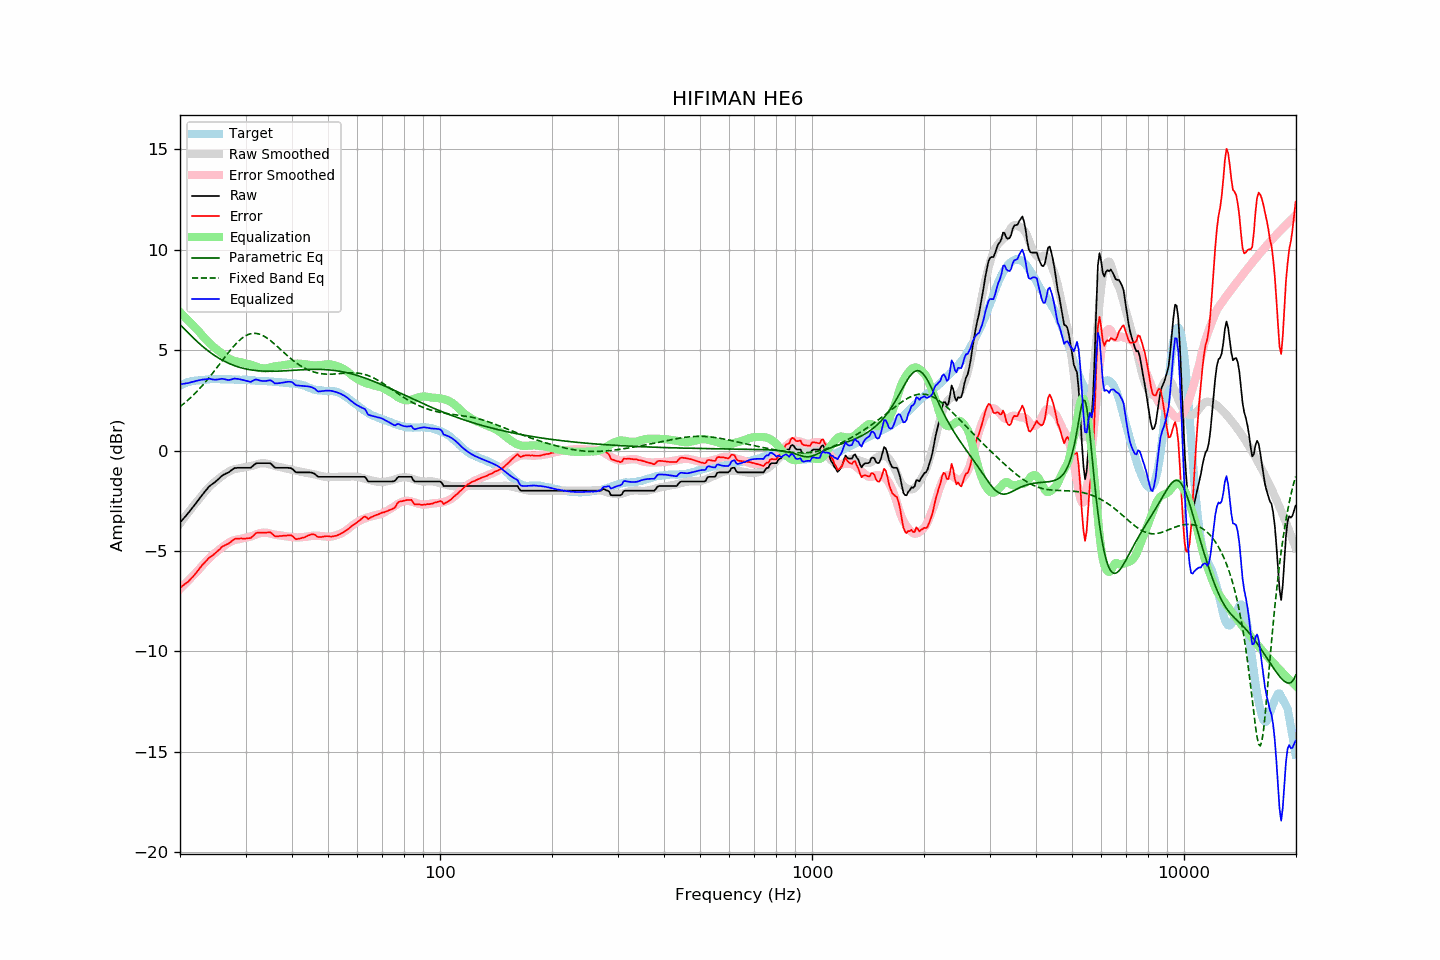

The data file committed next to this chart (first rows):
frequency, raw, error, smoothed, error_smoothed, equalization, parametric_eq, fixed_band_eq, equalized_raw, equalized_smoothed, target
20.00, -3.59, -6.82, -3.63, -6.89, 6.89, 6.27, 2.18, 3.30, 3.26, 3.23
20.20, -3.50, -6.77, -3.52, -6.81, 6.81, 6.19, 2.24, 3.31, 3.28, 3.27
20.40, -3.41, -6.71, -3.42, -6.73, 6.73, 6.11, 2.31, 3.32, 3.31, 3.30
20.61, -3.31, -6.64, -3.31, -6.65, 6.65, 6.03, 2.37, 3.34, 3.34, 3.33
20.81, -3.22, -6.59, -3.20, -6.57, 6.57, 5.94, 2.44, 3.35, 3.36, 3.37
21.02, -3.13, -6.54, -3.10, -6.48, 6.48, 5.86, 2.51, 3.36, 3.39, 3.41
21.23, -3.03, -6.45, -3.00, -6.40, 6.40, 5.78, 2.59, 3.37, 3.41, 3.42
21.44, -2.92, -6.36, -2.89, -6.32, 6.32, 5.70, 2.66, 3.40, 3.43, 3.44
21.66, -2.82, -6.28, -2.79, -6.24, 6.24, 5.63, 2.74, 3.42, 3.45, 3.46
21.87, -2.72, -6.19, -2.69, -6.16, 6.16, 5.55, 2.81, 3.44, 3.46, 3.47
22.09, -2.61, -6.09, -2.59, -6.07, 6.07, 5.47, 2.90, 3.46, 3.48, 3.48
22.31, -2.51, -5.99, -2.50, -5.99, 5.99, 5.40, 2.98, 3.48, 3.49, 3.48
22.54, -2.40, -5.89, -2.39, -5.89, 5.89, 5.33, 3.06, 3.49, 3.50, 3.49
22.76, -2.29, -5.79, -2.29, -5.80, 5.80, 5.26, 3.15, 3.51, 3.51, 3.50
22.99, -2.18, -5.68, -2.19, -5.71, 5.71, 5.19, 3.24, 3.53, 3.52, 3.50
23.22, -2.09, -5.60, -2.10, -5.62, 5.62, 5.12, 3.33, 3.53, 3.52, 3.51
23.45, -1.99, -5.51, -2.01, -5.54, 5.54, 5.05, 3.43, 3.55, 3.53, 3.52
23.69, -1.90, -5.43, -1.92, -5.45, 5.45, 4.99, 3.52, 3.55, 3.54, 3.53
23.92, -1.80, -5.34, -1.83, -5.37, 5.37, 4.93, 3.62, 3.57, 3.54, 3.54
24.16, -1.73, -5.28, -1.75, -5.29, 5.29, 4.87, 3.72, 3.56, 3.54, 3.55
24.40, -1.68, -5.24, -1.67, -5.22, 5.22, 4.81, 3.82, 3.54, 3.55, 3.56
24.65, -1.62, -5.17, -1.60, -5.15, 5.15, 4.76, 3.92, 3.53, 3.55, 3.55
24.89, -1.56, -5.11, -1.53, -5.08, 5.08, 4.70, 4.02, 3.53, 3.55, 3.55
25.14, -1.49, -5.04, -1.47, -5.02, 5.02, 4.65, 4.13, 3.53, 3.55, 3.55
25.39, -1.42, -4.97, -1.40, -4.96, 4.96, 4.60, 4.23, 3.54, 3.55, 3.55
25.65, -1.34, -4.89, -1.34, -4.90, 4.90, 4.56, 4.34, 3.56, 3.55, 3.55
25.91, -1.26, -4.80, -1.28, -4.83, 4.83, 4.51, 4.44, 3.57, 3.55, 3.53
26.16, -1.21, -4.75, -1.22, -4.77, 4.77, 4.47, 4.55, 3.56, 3.55, 3.54
26.43, -1.17, -4.71, -1.17, -4.71, 4.71, 4.43, 4.65, 3.54, 3.55, 3.54
26.69, -1.13, -4.67, -1.11, -4.66, 4.66, 4.39, 4.76, 3.53, 3.54, 3.54
26.96, -1.10, -4.64, -1.07, -4.60, 4.60, 4.35, 4.86, 3.50, 3.54, 3.54
27.23, -1.04, -4.58, -1.02, -4.56, 4.56, 4.31, 4.96, 3.52, 3.54, 3.54
27.50, -0.98, -4.52, -0.98, -4.52, 4.52, 4.28, 5.06, 3.54, 3.54, 3.54
27.77, -0.92, -4.45, -0.95, -4.48, 4.48, 4.25, 5.15, 3.56, 3.53, 3.53
28.05, -0.87, -4.40, -0.92, -4.46, 4.46, 4.22, 5.24, 3.59, 3.53, 3.53
28.33, -0.87, -4.38, -0.91, -4.44, 4.44, 4.19, 5.33, 3.57, 3.53, 3.51
28.62, -0.86, -4.38, -0.89, -4.42, 4.42, 4.17, 5.41, 3.56, 3.53, 3.52
28.90, -0.86, -4.38, -0.88, -4.41, 4.41, 4.14, 5.48, 3.55, 3.53, 3.52
29.19, -0.86, -4.37, -0.87, -4.39, 4.39, 4.12, 5.55, 3.53, 3.52, 3.51
29.48, -0.86, -4.38, -0.85, -4.37, 4.37, 4.10, 5.62, 3.51, 3.52, 3.52
29.78, -0.86, -4.38, -0.84, -4.35, 4.35, 4.08, 5.67, 3.49, 3.51, 3.52
30.08, -0.86, -4.38, -0.82, -4.33, 4.33, 4.06, 5.72, 3.47, 3.51, 3.52
30.38, -0.86, -4.36, -0.81, -4.32, 4.32, 4.04, 5.76, 3.46, 3.51, 3.50
30.68, -0.86, -4.36, -0.79, -4.30, 4.30, 4.03, 5.79, 3.44, 3.50, 3.50
30.99, -0.86, -4.35, -0.78, -4.27, 4.27, 4.02, 5.81, 3.42, 3.50, 3.49
31.30, -0.79, -4.28, -0.76, -4.25, 4.25, 4.00, 5.83, 3.46, 3.49, 3.49
31.61, -0.72, -4.21, -0.73, -4.22, 4.22, 3.99, 5.83, 3.50, 3.49, 3.49
31.93, -0.65, -4.12, -0.71, -4.19, 4.19, 3.98, 5.83, 3.54, 3.48, 3.47
32.24, -0.63, -4.09, -0.68, -4.16, 4.16, 3.97, 5.82, 3.53, 3.48, 3.46
32.57, -0.63, -4.09, -0.66, -4.13, 4.13, 3.97, 5.80, 3.50, 3.47, 3.46
32.89, -0.63, -4.09, -0.64, -4.11, 4.11, 3.96, 5.78, 3.48, 3.46, 3.46
33.22, -0.63, -4.09, -0.63, -4.09, 4.09, 3.96, 5.74, 3.46, 3.46, 3.46
33.55, -0.63, -4.08, -0.63, -4.09, 4.09, 3.95, 5.70, 3.46, 3.46, 3.45
33.89, -0.63, -4.08, -0.64, -4.09, 4.09, 3.95, 5.66, 3.46, 3.45, 3.45
34.23, -0.63, -4.08, -0.65, -4.10, 4.10, 3.95, 5.60, 3.47, 3.45, 3.45
34.57, -0.63, -4.07, -0.67, -4.11, 4.11, 3.94, 5.55, 3.48, 3.44, 3.44
34.92, -0.63, -4.06, -0.70, -4.13, 4.13, 3.94, 5.49, 3.50, 3.44, 3.43
35.27, -0.69, -4.12, -0.72, -4.15, 4.15, 3.94, 5.42, 3.47, 3.43, 3.43
35.62, -0.77, -4.19, -0.75, -4.18, 4.18, 3.94, 5.36, 3.41, 3.43, 3.42
35.97, -0.85, -4.26, -0.77, -4.19, 4.19, 3.95, 5.29, 3.34, 3.42, 3.41
... 635 more rows
